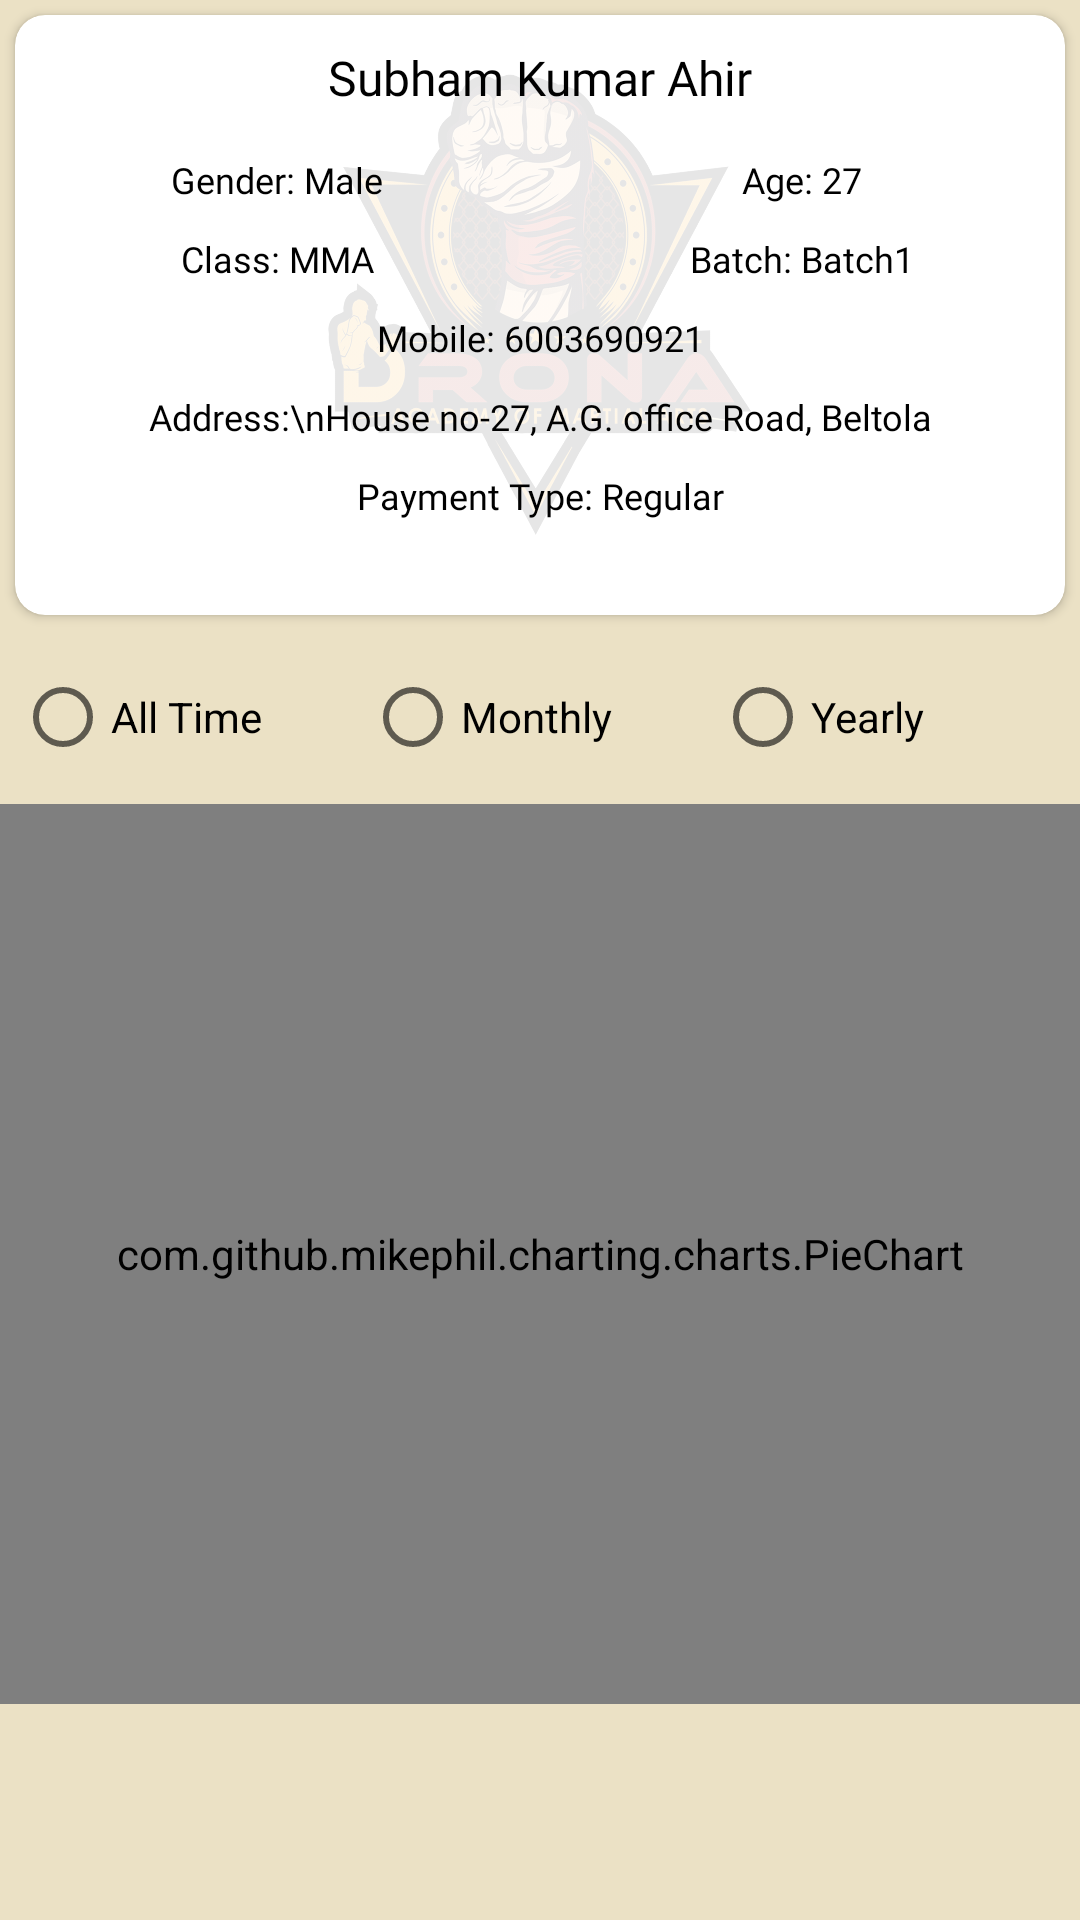

This screen was rendered from an Android layout file. Write that file and the resources it references.
<!-- AndroidManifest.xml: application theme Theme.DronaMMA -->
<!-- res/layout/activity_student.xml -->
<?xml version="1.0" encoding="utf-8"?>
<androidx.constraintlayout.widget.ConstraintLayout xmlns:android="http://schemas.android.com/apk/res/android"
    xmlns:app="http://schemas.android.com/apk/res-auto"
    xmlns:tools="http://schemas.android.com/tools"
    android:layout_width="match_parent"
    android:layout_height="match_parent"
    tools:context=".activity.StudentActivity">

    <LinearLayout
        android:layout_width="match_parent"
        android:background="#ebe1c5"
        android:layout_height="match_parent"
        android:orientation="vertical">


        <androidx.cardview.widget.CardView
            android:background="@drawable/rounded_border"
            android:layout_margin="5dp"
            android:elevation="10dp"
            app:cardCornerRadius="10dp"
            android:layout_width="match_parent"
            android:layout_height="wrap_content">

            <ImageView
                android:layout_width="match_parent"
                android:layout_height="200dp"
                android:src="@drawable/logo"
                android:alpha="0.1"/>


            <LinearLayout
                android:layout_width="match_parent"
                android:layout_height="match_parent"
                android:orientation="vertical">





        <TextView
            android:id="@+id/name"
            android:layout_width="match_parent"
            android:layout_height="wrap_content"
            android:gravity="center"
            android:layout_margin="5sp"
            android:textColor="@color/black"
            android:textSize="16sp"
            android:padding="5dp"
            android:fontFamily="@font/roboto_bold"
            android:text="Subham Kumar Ahir"/>


        <LinearLayout
            android:layout_width="match_parent"
            android:layout_height="wrap_content"
            android:orientation="horizontal">

            <TextView
                android:id="@+id/gender"
                android:layout_width="0dp"
                android:layout_weight="1"
                android:gravity="center"
                android:fontFamily="@font/roboto_bold"
                android:textColor="@color/black"
                android:text="Gender: Male"
                android:textSize="12sp"
                android:padding="5dp"
                android:layout_height="match_parent"/>

            <TextView
                android:id="@+id/age"
                android:layout_width="0dp"
                android:layout_weight="1"
                android:textColor="@color/black"
                android:fontFamily="@font/roboto_bold"
                android:gravity="center"
                android:text="Age: 27"
                android:textSize="12sp"
                android:padding="5dp"
                android:layout_height="match_parent"/>

        </LinearLayout>


        <LinearLayout
            android:layout_width="match_parent"
            android:layout_height="wrap_content"
            android:orientation="horizontal">

            <TextView
                android:id="@+id/className"
                android:layout_width="0dp"
                android:layout_weight="1"
                android:textColor="@color/black"
                android:gravity="center"
                android:text="Class: MMA"
                android:fontFamily="@font/roboto_bold"
                android:textSize="12sp"
                android:padding="5dp"
                android:layout_height="match_parent"/>

            <TextView
                android:id="@+id/batch"
                android:layout_width="0dp"
                android:layout_weight="1"
                android:fontFamily="@font/roboto_bold"
                android:gravity="center"
                android:text="Batch: Batch1"
                android:textColor="@color/black"
                android:textSize="12sp"
                android:padding="5dp"
                android:layout_height="match_parent"/>

        </LinearLayout>

        <TextView
            android:id="@+id/mobile"
            android:layout_width="match_parent"
            android:layout_height="wrap_content"
            android:gravity="center"
            android:textColor="@color/black"
            android:textSize="12sp"
            android:padding="5dp"
            android:fontFamily="@font/roboto_bold"
            android:text="Mobile: 6003690921"/>


        <TextView
            android:id="@+id/address"
            android:layout_width="match_parent"
            android:layout_height="wrap_content"
            android:gravity="center"
            android:textColor="@color/black"
            android:textSize="12sp"
            android:padding="5dp"
            android:fontFamily="@font/roboto_bold"
            android:text="Address:\nHouse no-27, A.G. office Road, Beltola"/>


        <TextView
            android:id="@+id/payment"
            android:layout_width="match_parent"
            android:layout_height="wrap_content"
            android:gravity="center"
            android:textColor="@color/black"
            android:textSize="12sp"
            android:padding="5dp"
            android:fontFamily="@font/roboto_bold"
            android:text="Payment Type: Regular"/>

            </LinearLayout>


        </androidx.cardview.widget.CardView>


        <RadioGroup
            android:id="@+id/radioGroup"
            android:layout_width="match_parent"
            android:layout_height="wrap_content"
            android:padding="5dp"
            android:orientation="horizontal">

            <RadioButton
                android:id="@+id/allTime"
                android:layout_width="0dp"
                android:layout_height="wrap_content"
                android:layout_weight="1"
                android:text="All Time" />

            <RadioButton
                android:id="@+id/monthly"
                android:layout_width="0dp"
                android:layout_height="wrap_content"
                android:layout_weight="1"
                android:text="Monthly" />

            <RadioButton
                android:id="@+id/yearly"
                android:layout_width="0dp"
                android:layout_height="wrap_content"
                android:layout_weight="1"
                android:text="Yearly" />

        </RadioGroup>

        <LinearLayout
            android:visibility="gone"
            android:id="@+id/selectDateLayout"
            android:layout_width="match_parent"
            android:layout_height="wrap_content"
            android:orientation="horizontal">

            <com.google.android.material.textfield.TextInputLayout
                style="@style/Widget.MaterialComponents.TextInputLayout.OutlinedBox.ExposedDropdownMenu"
                android:layout_width="0dp"
                android:id="@+id/monthLayout"
                android:layout_weight="1"
                android:layout_height="wrap_content"
                android:layout_margin="5dp"
                android:hint="Select Month"
                android:minHeight="48dp"
                app:helperText="Required*"
                app:helperTextTextColor="@color/red">

                <AutoCompleteTextView
                    android:id="@+id/spinnerMonth"
                    android:layout_width="match_parent"
                    android:layout_height="match_parent"
                    android:layout_weight="1"
                    android:drawablePadding="5dp"
                    android:inputType="none" />
            </com.google.android.material.textfield.TextInputLayout>


            <com.google.android.material.textfield.TextInputLayout
                style="@style/Widget.MaterialComponents.TextInputLayout.OutlinedBox.ExposedDropdownMenu"
                android:layout_width="0dp"
                android:layout_weight="1"
                android:id="@+id/yearLayout"
                android:layout_height="wrap_content"
                android:layout_margin="5dp"
                android:hint="Select Year"
                android:minHeight="48dp"
                app:helperText="Required*"
                app:helperTextTextColor="@color/red">

                <AutoCompleteTextView
                    android:id="@+id/spinnerYear"
                    android:layout_width="match_parent"
                    android:layout_height="match_parent"
                    android:layout_weight="1"
                    android:drawablePadding="5dp"
                    android:inputType="none" />
            </com.google.android.material.textfield.TextInputLayout>

        </LinearLayout>



        <com.github.mikephil.charting.charts.PieChart
            android:id="@+id/pieChart"
            android:layout_width="match_parent"
            android:layout_height="300dp"/>



    </LinearLayout>

</androidx.constraintlayout.widget.ConstraintLayout>
<!-- resources referenced by this layout -->
<resources>
  <color name="black">#FF000000</color>
  <color name="red">#FF0000</color>
  <!-- drawable rounded_border (drawable) -->
  <?xml version="1.0" encoding="utf-8"?>
  <shape xmlns:android="http://schemas.android.com/apk/res/android">
  
      <solid android:color="#FFFFFF" /> 
      <corners android:radius="20dp" /> 
      <stroke
          android:color="#ff0000"
      android:width="2dp"/>
  
  </shape>
  <style name="Theme.DronaMMA" parent="Base.Theme.DronaMMA" />
  <color name="md_theme_light_primary">#000000</color>
  <color name="md_theme_light_onPrimary">#FFFFFF</color>
  <color name="md_theme_light_primaryContainer">#FFD9DF</color>
  <color name="md_theme_light_onPrimaryContainer">#3F0017</color>
  <color name="md_theme_light_secondary">#BF0022</color>
  <color name="md_theme_light_onSecondary">#FFFFFF</color>
  <color name="md_theme_light_secondaryContainer">#FFDAD7</color>
  <color name="md_theme_light_onSecondaryContainer">#410005</color>
  <color name="md_theme_light_tertiary">#000000</color>
  <color name="md_theme_light_onTertiary">#FFFFFF</color>
  <color name="md_theme_light_tertiaryContainer">#FFD9E2</color>
  <color name="md_theme_light_onTertiaryContainer">#3E001D</color>
  <color name="md_theme_light_error">#BA1A1A</color>
  <color name="md_theme_light_errorContainer">#FFDAD6</color>
  <color name="md_theme_light_onError">#FFFFFF</color>
  <color name="md_theme_light_onErrorContainer">#410002</color>
  <color name="md_theme_light_background">#FFFBFF</color>
  <color name="md_theme_light_onBackground">#201A1B</color>
  <color name="md_theme_light_surface">#FFFBFF</color>
  <color name="md_theme_light_onSurface">#201A1B</color>
  <color name="md_theme_light_surfaceVariant">#F3DDE0</color>
  <color name="md_theme_light_onSurfaceVariant">#524345</color>
  <color name="md_theme_light_outline">#847375</color>
  <color name="md_theme_light_inverseOnSurface">#FAEEEF</color>
  <color name="md_theme_light_inverseSurface">#352F30</color>
  <color name="md_theme_light_inversePrimary">#FFB1C1</color>
</resources>
